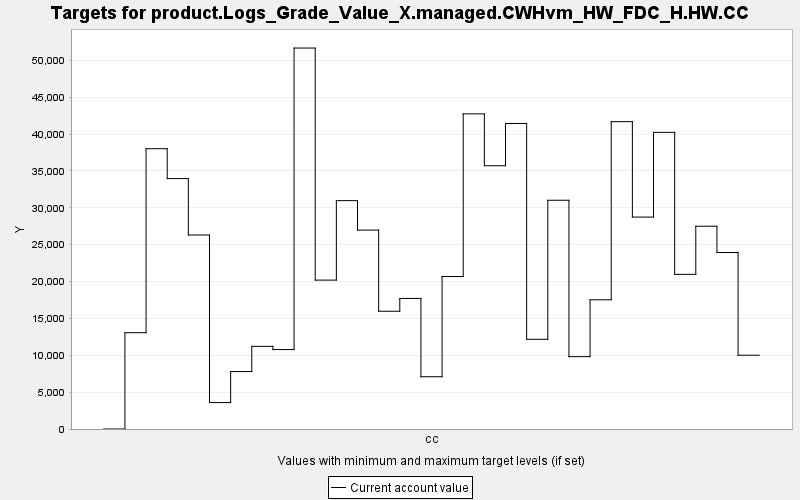

Data behind this chart, as committed beside it:
TARGET, PERIOD, YEAR, PERIODWIDTH, MINIMUM, MAXIMUM, MINWEIGHT, MAXWEIGHT, CURRENT, SUMMARY
product.Logs_Grade_Value_X.managed.CWHvm…, 0, 0, 10.0, 0.0, 10000, 1.0, 1.0, 0.0, 0.0
product.Logs_Grade_Value_X.managed.CWHvm…, 1, 10, 10.0, 0.0, 10000, 1.0, 1.0, 13057, 0.0
product.Logs_Grade_Value_X.managed.CWHvm…, 2, 20, 10.0, 0.0, 10000, 1.0, 1.0, 38008, 0.0
product.Logs_Grade_Value_X.managed.CWHvm…, 3, 30, 10.0, 0.0, 10000, 1.0, 1.0, 33955, 0.0
product.Logs_Grade_Value_X.managed.CWHvm…, 4, 40, 10.0, 0.0, 10000, 1.0, 1.0, 26303, 0.0
product.Logs_Grade_Value_X.managed.CWHvm…, 5, 50, 10.0, 0.0, 10000, 1.0, 1.0, 3585, 0.0
product.Logs_Grade_Value_X.managed.CWHvm…, 6, 60, 10.0, 0.0, 10000, 1.0, 1.0, 7787, 0.0
product.Logs_Grade_Value_X.managed.CWHvm…, 7, 70, 10.0, 0.0, 10000, 1.0, 1.0, 11205, 0.0
product.Logs_Grade_Value_X.managed.CWHvm…, 8, 80, 10.0, 0.0, 10000, 1.0, 1.0, 10771, 0.0
product.Logs_Grade_Value_X.managed.CWHvm…, 9, 90, 10.0, 0.0, 10000, 1.0, 1.0, 51656, 0.0
product.Logs_Grade_Value_X.managed.CWHvm…, 10, 100, 10.0, 0.0, 10000, 1.0, 1.0, 20189, 0.0
product.Logs_Grade_Value_X.managed.CWHvm…, 11, 110, 10.0, 0.0, 10000, 1.0, 1.0, 30968, 0.0
product.Logs_Grade_Value_X.managed.CWHvm…, 12, 120, 10.0, 0.0, 10000, 1.0, 1.0, 26968, 0.0
product.Logs_Grade_Value_X.managed.CWHvm…, 13, 130, 10.0, 0.0, 10000, 1.0, 1.0, 15968, 0.0
product.Logs_Grade_Value_X.managed.CWHvm…, 14, 140, 10.0, 0.0, 10000, 1.0, 1.0, 17704, 0.0
product.Logs_Grade_Value_X.managed.CWHvm…, 15, 150, 10.0, 0.0, 10000, 1.0, 1.0, 7087, 0.0
product.Logs_Grade_Value_X.managed.CWHvm…, 16, 160, 10.0, 0.0, 10000, 1.0, 1.0, 20674, 0.0
product.Logs_Grade_Value_X.managed.CWHvm…, 17, 170, 10.0, 0.0, 10000, 1.0, 1.0, 42731, 0.0
product.Logs_Grade_Value_X.managed.CWHvm…, 18, 180, 10.0, 0.0, 10000, 1.0, 1.0, 35696, 0.0
product.Logs_Grade_Value_X.managed.CWHvm…, 19, 190, 10.0, 0.0, 10000, 1.0, 1.0, 41430, 0.0
product.Logs_Grade_Value_X.managed.CWHvm…, 20, 200, 10.0, 0.0, 10000, 1.0, 1.0, 12165, 0.0
product.Logs_Grade_Value_X.managed.CWHvm…, 21, 210, 10.0, 0.0, 10000, 1.0, 1.0, 31017, 0.0
product.Logs_Grade_Value_X.managed.CWHvm…, 22, 220, 10.0, 0.0, 10000, 1.0, 1.0, 9810, 0.0
product.Logs_Grade_Value_X.managed.CWHvm…, 23, 230, 10.0, 0.0, 10000, 1.0, 1.0, 17519, 0.0
product.Logs_Grade_Value_X.managed.CWHvm…, 24, 240, 10.0, 0.0, 10000, 1.0, 1.0, 41672, 0.0
product.Logs_Grade_Value_X.managed.CWHvm…, 25, 250, 10.0, 0.0, 10000, 1.0, 1.0, 28738, 0.0
product.Logs_Grade_Value_X.managed.CWHvm…, 26, 260, 10.0, 0.0, 10000, 1.0, 1.0, 40223, 0.0
product.Logs_Grade_Value_X.managed.CWHvm…, 27, 270, 10.0, 0.0, 10000, 1.0, 1.0, 20970, 0.0
product.Logs_Grade_Value_X.managed.CWHvm…, 28, 280, 10.0, 0.0, 10000, 1.0, 1.0, 27496, 0.0
product.Logs_Grade_Value_X.managed.CWHvm…, 29, 290, 10.0, 0.0, 10000, 1.0, 1.0, 23931, 0.0
product.Logs_Grade_Value_X.managed.CWHvm…, 30, 300, 10.0, 0.0, 10000, 1.0, 1.0, 10006, 0.0
